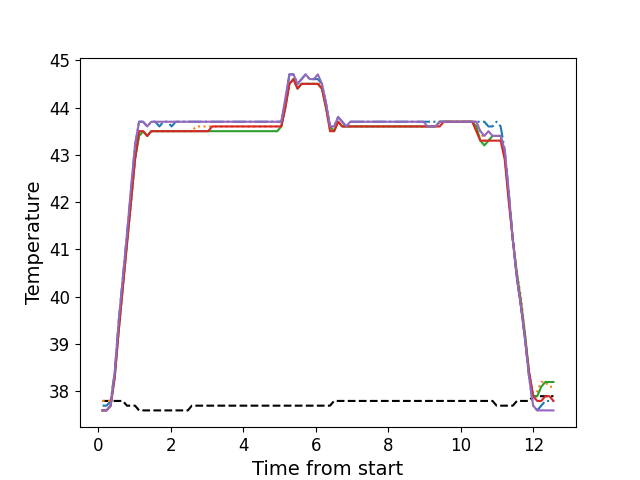

Values plotted in this chart, from the file beside it:
, times, neutral, z1, z2, z3, z4, z5
0, 0.116, 37.8, 37.7, 37.8, 37.6, 37.6, 37.6
1, 0.228, 37.8, 37.7, 37.8, 37.6, 37.6, 37.6
2, 0.339, 37.8, 37.8, 37.8, 37.7, 37.7, 37.7
3, 0.452, 37.8, 38.4, 38.4, 38.3, 38.3, 38.4
4, 0.5631, 37.8, 39.5, 39.3, 39.3, 39.3, 39.5
5, 0.6761, 37.8, 40.4, 40.3, 40.2, 40.2, 40.4
6, 0.7874, 37.7, 41.3, 41.1, 41.1, 41.1, 41.3
7, 0.9004, 37.7, 42.2, 42.0, 42.0, 42.0, 42.3
8, 1.011, 37.7, 43.2, 42.9, 42.9, 42.9, 43.2
9, 1.123, 37.6, 43.7, 43.4, 43.4, 43.5, 43.7
10, 1.235, 37.6, 43.7, 43.5, 43.5, 43.5, 43.7
11, 1.348, 37.6, 43.6, 43.4, 43.4, 43.4, 43.6
12, 1.459, 37.6, 43.7, 43.5, 43.5, 43.5, 43.7
13, 1.571, 37.6, 43.7, 43.5, 43.5, 43.5, 43.7
14, 1.684, 37.6, 43.6, 43.5, 43.5, 43.5, 43.7
15, 1.796, 37.6, 43.7, 43.5, 43.5, 43.5, 43.7
16, 1.909, 37.6, 43.7, 43.5, 43.5, 43.5, 43.7
17, 2.021, 37.6, 43.6, 43.5, 43.5, 43.5, 43.7
18, 2.133, 37.6, 43.7, 43.5, 43.5, 43.5, 43.7
19, 2.245, 37.6, 43.7, 43.5, 43.5, 43.5, 43.7
20, 2.357, 37.6, 43.7, 43.5, 43.5, 43.5, 43.7
21, 2.469, 37.6, 43.7, 43.5, 43.5, 43.5, 43.7
22, 2.581, 37.7, 43.7, 43.5, 43.5, 43.5, 43.7
23, 2.693, 37.7, 43.7, 43.6, 43.5, 43.5, 43.7
24, 2.805, 37.7, 43.7, 43.6, 43.5, 43.5, 43.7
25, 2.918, 37.7, 43.7, 43.6, 43.5, 43.5, 43.7
26, 3.029, 37.7, 43.7, 43.6, 43.5, 43.5, 43.7
27, 3.141, 37.7, 43.7, 43.6, 43.5, 43.6, 43.7
28, 3.253, 37.7, 43.7, 43.6, 43.5, 43.6, 43.7
29, 3.365, 37.7, 43.7, 43.6, 43.5, 43.6, 43.7
30, 3.478, 37.7, 43.7, 43.6, 43.5, 43.6, 43.7
31, 3.589, 37.7, 43.7, 43.6, 43.5, 43.6, 43.7
32, 3.701, 37.7, 43.7, 43.6, 43.5, 43.6, 43.7
33, 3.813, 37.7, 43.7, 43.6, 43.5, 43.6, 43.7
34, 3.925, 37.7, 43.7, 43.6, 43.5, 43.6, 43.7
35, 4.038, 37.7, 43.7, 43.6, 43.5, 43.6, 43.7
36, 4.15, 37.7, 43.7, 43.6, 43.5, 43.6, 43.7
37, 4.262, 37.7, 43.7, 43.6, 43.5, 43.6, 43.7
38, 4.374, 37.7, 43.7, 43.6, 43.5, 43.6, 43.7
39, 4.486, 37.7, 43.7, 43.6, 43.5, 43.6, 43.7
40, 4.598, 37.7, 43.7, 43.6, 43.5, 43.6, 43.7
41, 4.71, 37.7, 43.7, 43.6, 43.5, 43.6, 43.7
42, 4.823, 37.7, 43.7, 43.6, 43.5, 43.6, 43.7
43, 4.936, 37.7, 43.7, 43.6, 43.5, 43.6, 43.7
44, 5.046, 37.7, 43.7, 43.6, 43.6, 43.6, 43.7
45, 5.159, 37.7, 44.1, 44.0, 44.0, 44.0, 44.2
46, 5.27, 37.7, 44.7, 44.5, 44.5, 44.5, 44.7
47, 5.383, 37.7, 44.7, 44.6, 44.6, 44.6, 44.7
48, 5.494, 37.7, 44.5, 44.4, 44.4, 44.4, 44.5
49, 5.605, 37.7, 44.6, 44.5, 44.5, 44.5, 44.6
50, 5.718, 37.7, 44.7, 44.5, 44.5, 44.5, 44.7
51, 5.831, 37.7, 44.6, 44.5, 44.5, 44.5, 44.6
52, 5.943, 37.7, 44.6, 44.5, 44.5, 44.5, 44.6
53, 6.055, 37.7, 44.6, 44.5, 44.5, 44.5, 44.7
54, 6.167, 37.7, 44.5, 44.5, 44.4, 44.4, 44.5
55, 6.279, 37.7, 44.1, 44.1, 44.0, 44.0, 44.1
56, 6.391, 37.7, 43.6, 43.6, 43.6, 43.5, 43.6
57, 6.503, 37.8, 43.6, 43.5, 43.5, 43.5, 43.6
58, 6.615, 37.8, 43.8, 43.7, 43.7, 43.7, 43.8
59, 6.727, 37.8, 43.7, 43.6, 43.6, 43.6, 43.7
... 52 more rows
